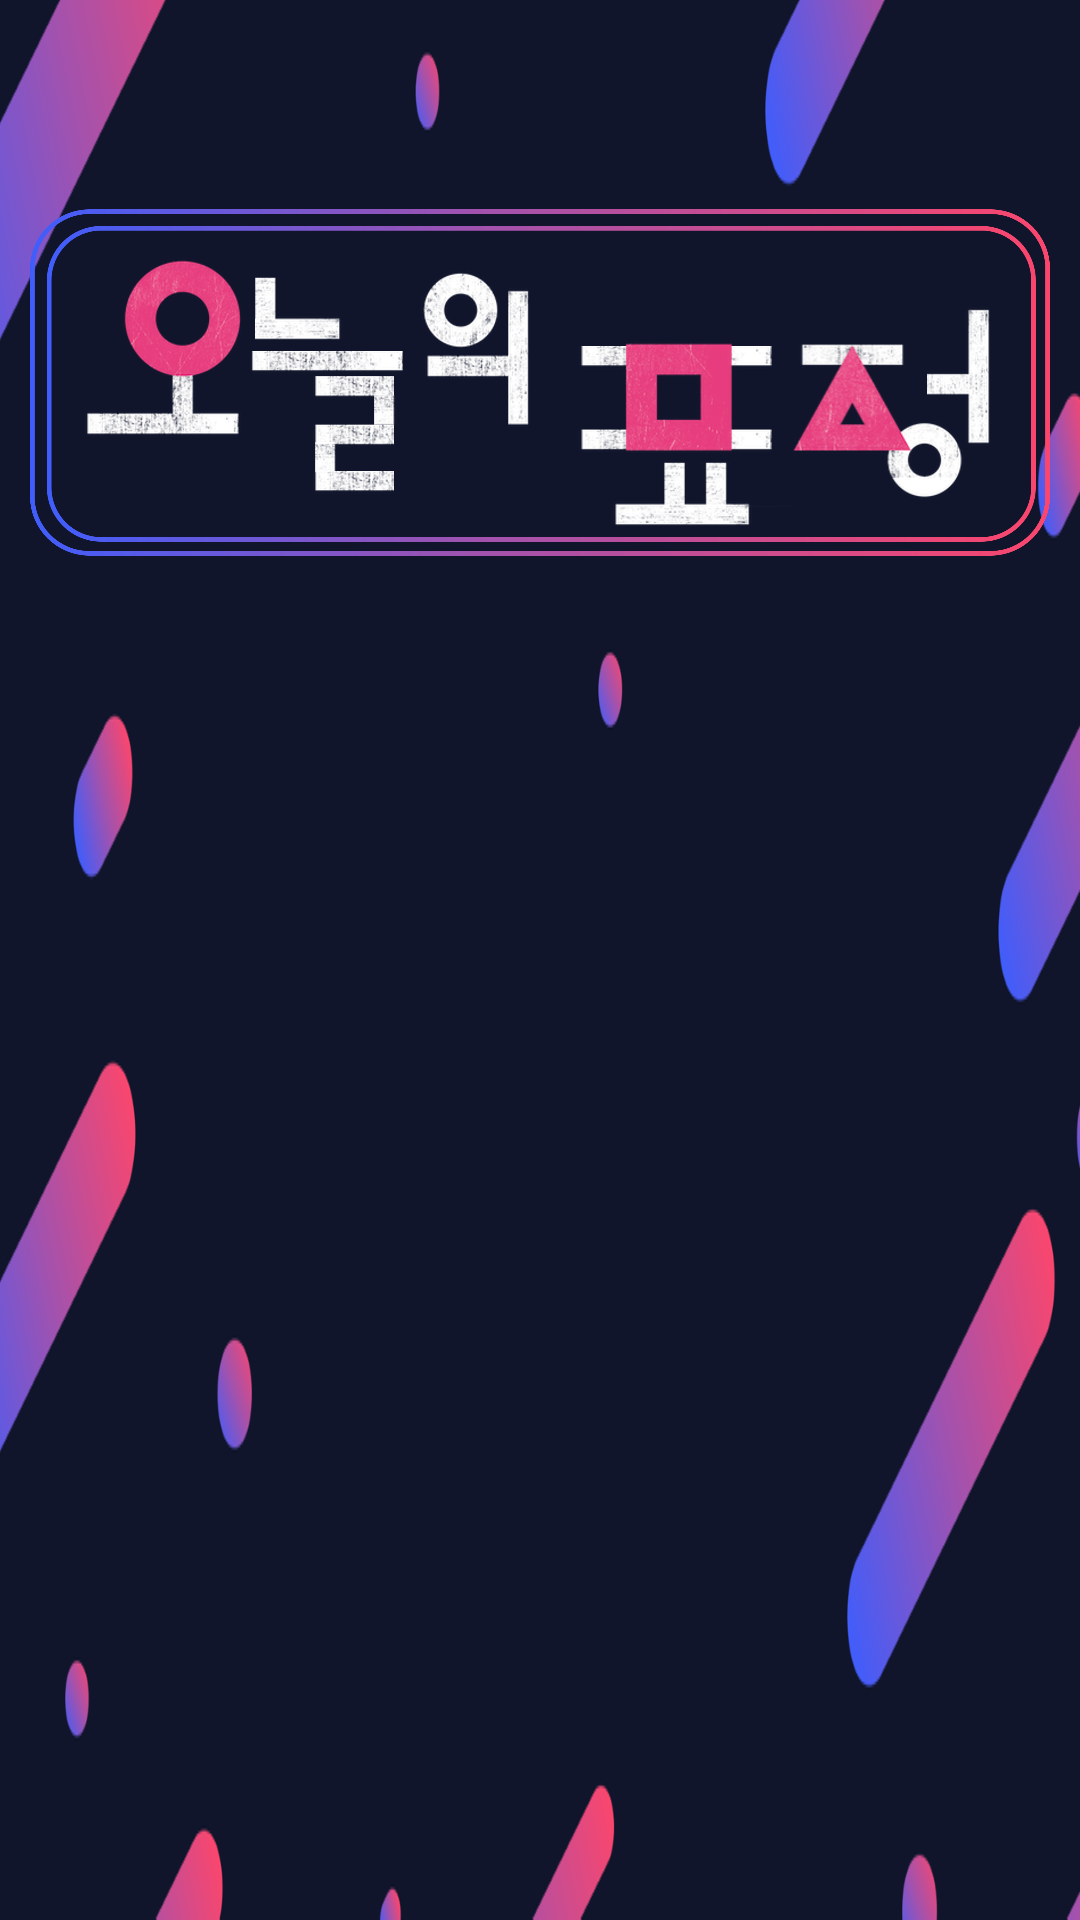

Layout XML and referenced resources for this Android screen:
<!-- AndroidManifest.xml: application theme Theme.TodayFacialExpression -->
<!-- res/layout/activity_loading.xml -->
<?xml version="1.0" encoding="utf-8"?>
<LinearLayout xmlns:android="http://schemas.android.com/apk/res/android"
    xmlns:app="http://schemas.android.com/apk/res-auto"
    xmlns:tools="http://schemas.android.com/tools"
    android:layout_width="match_parent"
    android:layout_height="match_parent"
    android:background="@drawable/custom_background"
    android:orientation="vertical"
    tools:context=".MainActivity">

    <ImageView
        android:id="@+id/loading_logo"
        android:layout_width="wrap_content"
        android:layout_height="235dp"
        android:layout_margin="10dp"
        app:srcCompat="@drawable/custom_logo" />

    <ImageView
        android:id="@+id/loading_face_model"
        android:layout_margin="10dp"
        android:layout_width="match_parent"
        android:layout_height="match_parent"
        android:scaleType="fitXY"
        android:src="@raw/angry1" />


</LinearLayout>
<!-- resources referenced by this layout -->
<resources>
  <!-- drawable custom_background: png bitmap (drawable, 150273 bytes) -->
  <!-- drawable custom_logo: png bitmap (drawable, 1011607 bytes) -->
  <style name="Theme.TodayFacialExpression" parent="Theme.MaterialComponents.DayNight.DarkActionBar">
          
          <item name="colorPrimary">@color/purple_500</item>
          <item name="colorPrimaryVariant">@color/purple_700</item>
          <item name="colorOnPrimary">@color/white</item>
          
          <item name="colorSecondary">@color/teal_200</item>
          <item name="colorSecondaryVariant">@color/teal_700</item>
          <item name="colorOnSecondary">@color/black</item>
          
          <item name="android:statusBarColor" tools:targetApi="l">?attr/colorPrimaryVariant</item>
          
  
          <item name="windowActionBar">false</item>       
          <item name="windowNoTitle">true</item>
      </style>
  <!-- not gathered from this repository: default colours our renderer supplied (Android Studio template values) -->
  <color name="purple_500">#FF6200EE</color>
  <color name="purple_700">#FF3700B3</color>
  <color name="teal_200">#FF03DAC5</color>
  <color name="teal_700">#FF018786</color>
  <color name="black">#FF000000</color>
  <color name="white">#FFFFFFFF</color>
</resources>
